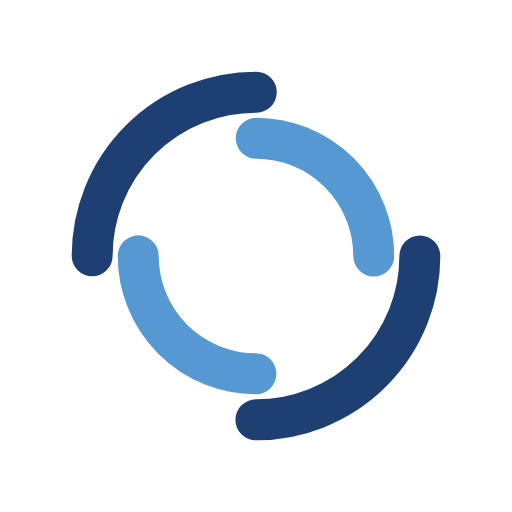
t = 0.00 s
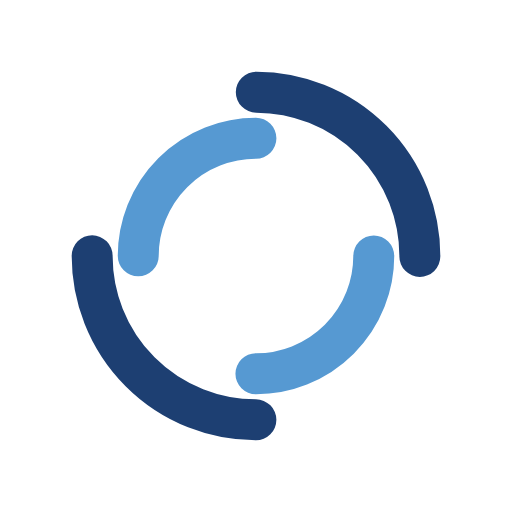
t = 0.41 s
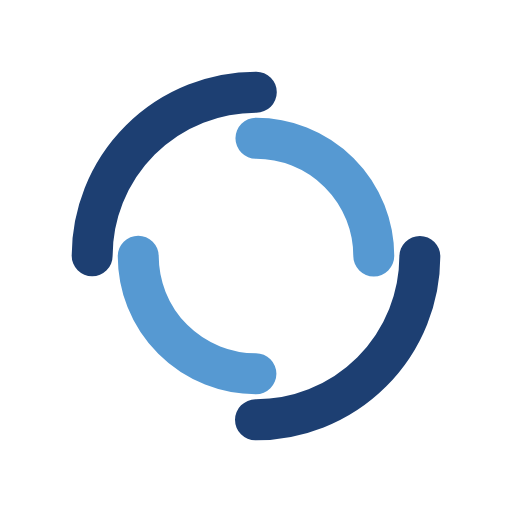
t = 0.82 s
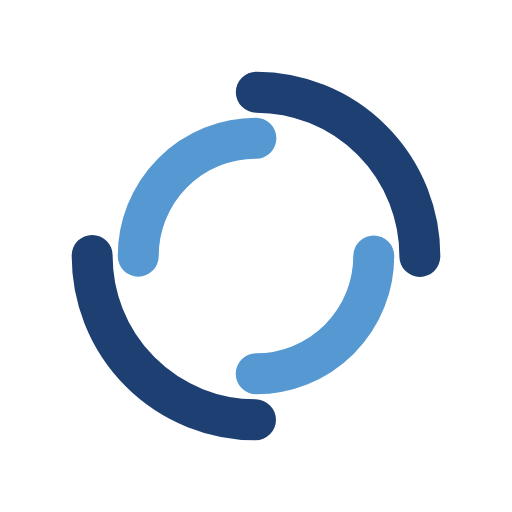
t = 1.23 s

The animated SVG that drew these frames (rendered in a browser with its animation timeline set to each time). Animation: 2 SMIL elements (animateTransform=2); one cycle of 1.64 s, repeats indefinitely.

<?xml version="1.0" encoding="utf-8"?>
<svg xmlns="http://www.w3.org/2000/svg" xmlns:xlink="http://www.w3.org/1999/xlink"
     style="margin: auto; display: block; shape-rendering: auto;" width="277px"
     height="277px" viewBox="0 0 100 100" preserveAspectRatio="xMidYMid">
    <circle cx="50" cy="50" r="32" stroke-width="8" stroke="#1d3f72"
            stroke-dasharray="50.26548245743669 50.26548245743669" fill="none" stroke-linecap="round">
        <animateTransform attributeName="transform" type="rotate" dur="1.639344262295082s" repeatCount="indefinite"
                          keyTimes="0;1" values="0 50 50;360 50 50"></animateTransform>
    </circle>
    <circle cx="50" cy="50" r="23" stroke-width="8" stroke="#5699d2"
            stroke-dasharray="36.12831551628262 36.12831551628262" stroke-dashoffset="36.12831551628262" fill="none"
            stroke-linecap="round">
        <animateTransform attributeName="transform" type="rotate" dur="1.639344262295082s" repeatCount="indefinite"
                          keyTimes="0;1" values="0 50 50;-360 50 50"></animateTransform>
    </circle>
    <!-- [ldio] generated by https://loading.io/ -->
</svg>